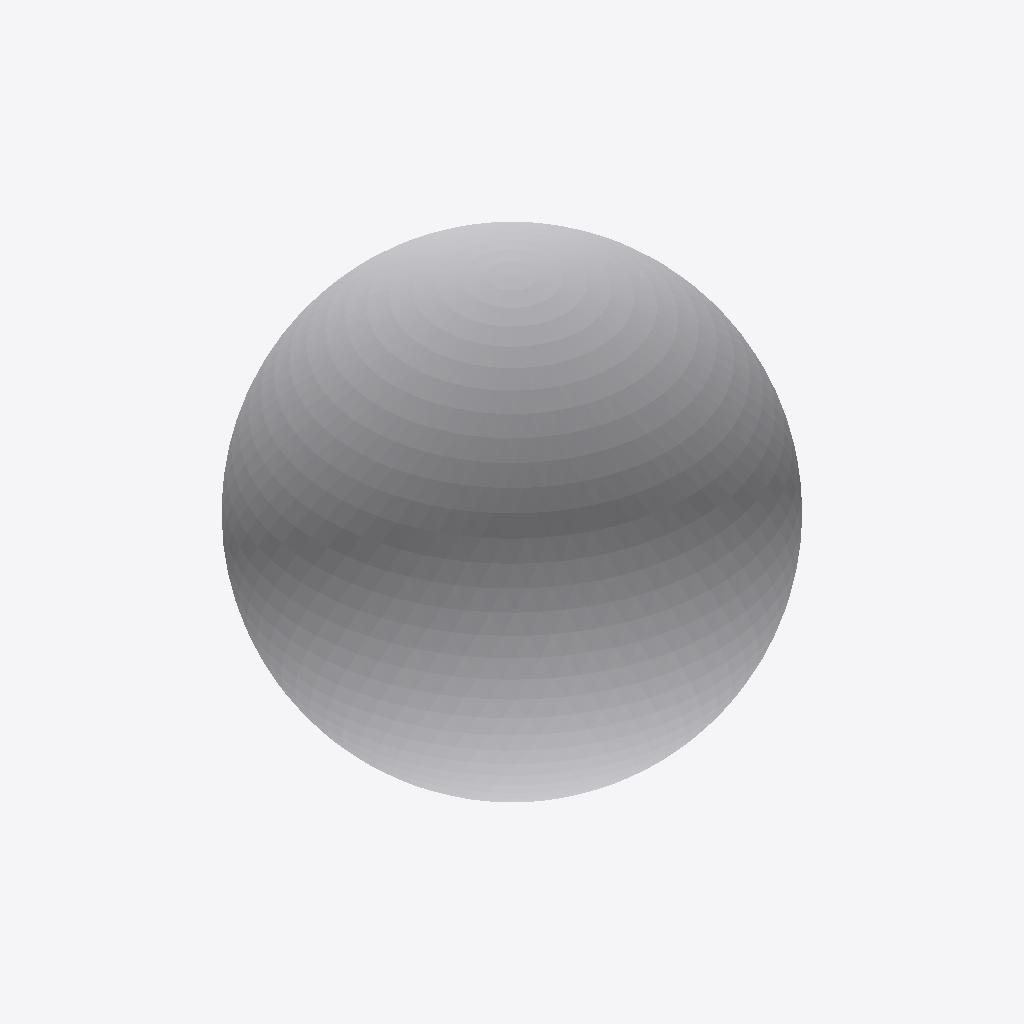
Isometric view of an IFC building model (IFC-SPF (STEP), schema IFC4, length unit metre), seen from the south-west, elements coloured by IFC class: 1 other element (light grey).
Extent 1.0 m × 1.0 m × 1.0 m (x, y, z). Elements (1): 1 IfcBuildingElementProxy.

HEADER;
FILE_DESCRIPTION(('ViewDefinition [ReferenceView_V1.2]'),'2;1');
FILE_NAME('one_sphere.ifc','2025-10-07T16:47:44-04:00',('Leeable Partee'),('Architects Without Ballpens'),'IfcOpenShell 0.8.3.post2','IfcOpenShell - IfcOpenShell - 0.8.3.post2','none');
FILE_SCHEMA(('IFC4'));
ENDSEC;
DATA;
#9=IFCPROJECT('0_pNIArOLCOfRCnl2wrgE9',#8,'My Project',$,$,$,$,(#14),#29);
#31=IFCSITE('0Tz$E$IQTA5fx9s23fT7Hm',#30,'Site-01',$,$,#38,$,$,$,$,$,$,$,$);
#40=IFCBUILDINGELEMENTPROXY('3_Mj6P7LD7TwhaDULzQ$Qj',#39,'Element-01',$,$,#47,#55,$,$);
ENDSEC;
